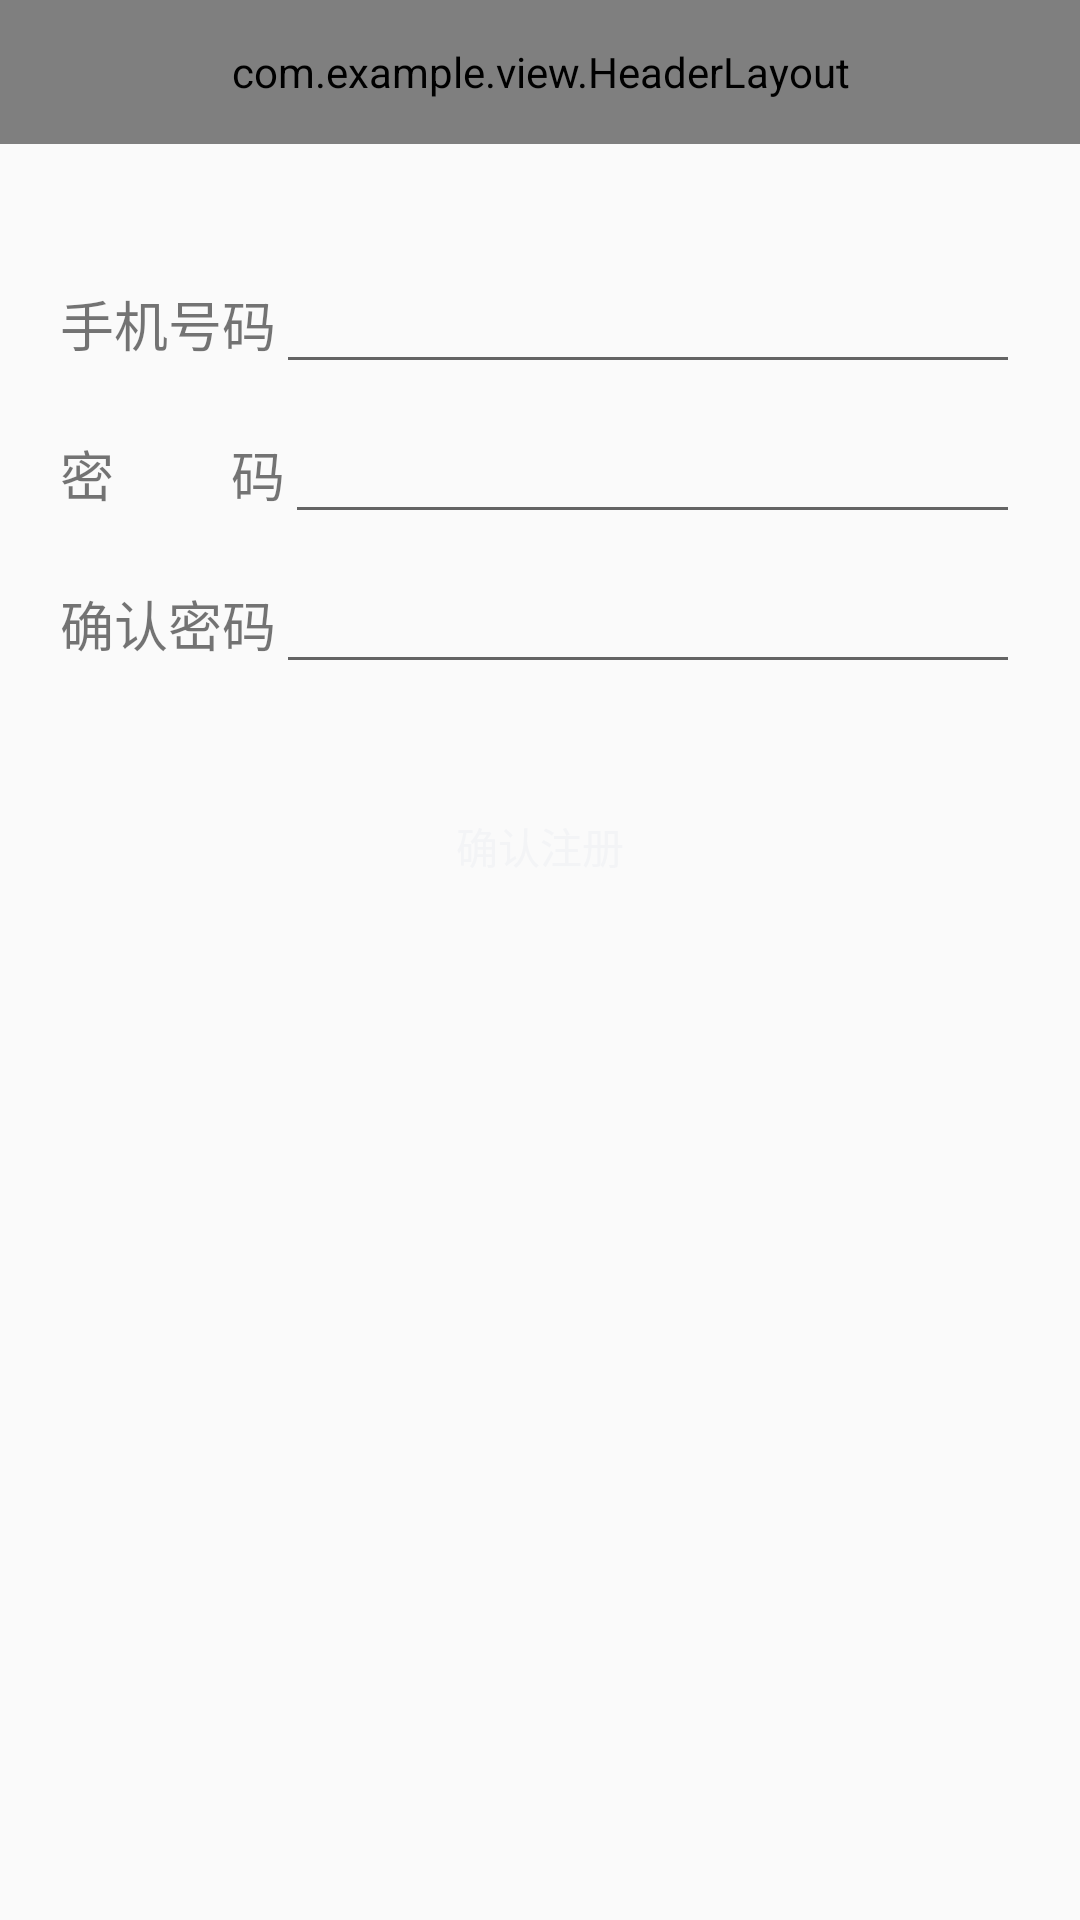

The Android layout XML behind this screen, and the referenced resources:
<!-- AndroidManifest.xml: application theme AppTheme -->
<!-- res/layout/activity_reg_ui.xml -->
<?xml version="1.0" encoding="utf-8"?>

<RelativeLayout xmlns:android="http://schemas.android.com/apk/res/android"
    android:orientation="vertical" android:layout_width="match_parent"
    android:layout_height="match_parent">
    <include
        android:id="@+id/common_actionbar"
        layout="@layout/include_actionbar"
        />

    <LinearLayout
        android:id="@+id/lay_1"
        android:layout_width="match_parent"
        android:layout_height="@dimen/base_textview_height"
        android:layout_below="@id/common_actionbar"
        android:layout_marginTop="40dp"
        android:layout_centerHorizontal="true"
        style="@style/edt_layout"
        >
        <TextView
            android:layout_width="wrap_content"
            android:layout_height="wrap_content"
            android:text="手机号码"
            android:textSize="18sp"
            android:layout_gravity="center_vertical"/>
        <EditText
            android:id="@+id/user_name_edt"
            android:layout_width="match_parent"
            android:layout_height="match_parent"
            />
    </LinearLayout>

    <LinearLayout
        android:id="@+id/lay_2"
        android:layout_width="match_parent"
        android:layout_height="@dimen/base_textview_height"
        android:layout_below="@id/lay_1"
        android:layout_marginTop="10dp"
        android:layout_centerHorizontal="true"
        style="@style/edt_layout"
        >
        <TextView
            android:layout_width="wrap_content"
            android:layout_height="wrap_content"
            android:text="密         码"
            android:textSize="18sp"
            android:layout_gravity="center_vertical"/>
        <EditText
            android:id="@+id/password_edt1"
            android:layout_width="match_parent"
            android:inputType="textPassword"
            android:layout_height="match_parent"
            />
    </LinearLayout>

    <LinearLayout
        android:id="@+id/lay_3"
        android:layout_width="match_parent"
        android:layout_height="@dimen/base_textview_height"
        android:layout_below="@id/lay_2"
        android:layout_marginTop="10dp"
        android:layout_centerHorizontal="true"
        style="@style/edt_layout"
        >
        <TextView
            android:layout_width="wrap_content"
            android:layout_height="wrap_content"
            android:text="确认密码"
            android:textSize="18sp"
            android:layout_gravity="center_vertical"/>
        <EditText
            android:id="@+id/password_edt2"
            android:inputType="textPassword"
            android:layout_width="match_parent"
            android:layout_height="match_parent"
            />
    </LinearLayout>

    <Button
        android:id="@+id/reg_sure"
        android:layout_width="wrap_content"
        android:layout_height="wrap_content"
        android:text="确认注册"
        android:textColor="@color/log_btn_text_white"
        android:layout_below="@id/lay_3"
        android:layout_centerHorizontal="true"
        android:layout_marginTop="30dp"
        android:background="@mipmap/log_btn"/>
</RelativeLayout>
<!-- res/layout/include_actionbar.xml (included above) -->
<?xml version="1.0" encoding="utf-8"?>

<com.example.view.HeaderLayout
    xmlns:android="http://schemas.android.com/apk/res/android"
    android:layout_width="match_parent"
    android:layout_height="@dimen/base_action_bar_height">
</com.example.view.HeaderLayout>
<!-- resources referenced by this layout -->
<resources>
  <color name="log_btn_text_white">#f3f4f6</color>
  <dimen name="base_action_bar_height">48.0dip</dimen>
  <dimen name="base_textview_height">40dp</dimen>
  <style name="edt_layout">
          <item name="android:layout_marginLeft">20dp</item>
          <item name="android:layout_marginRight">20dp</item>
      </style>
  <style name="AppTheme" parent="Theme.AppCompat.Light.NoActionBar">
          
      </style>
</resources>
